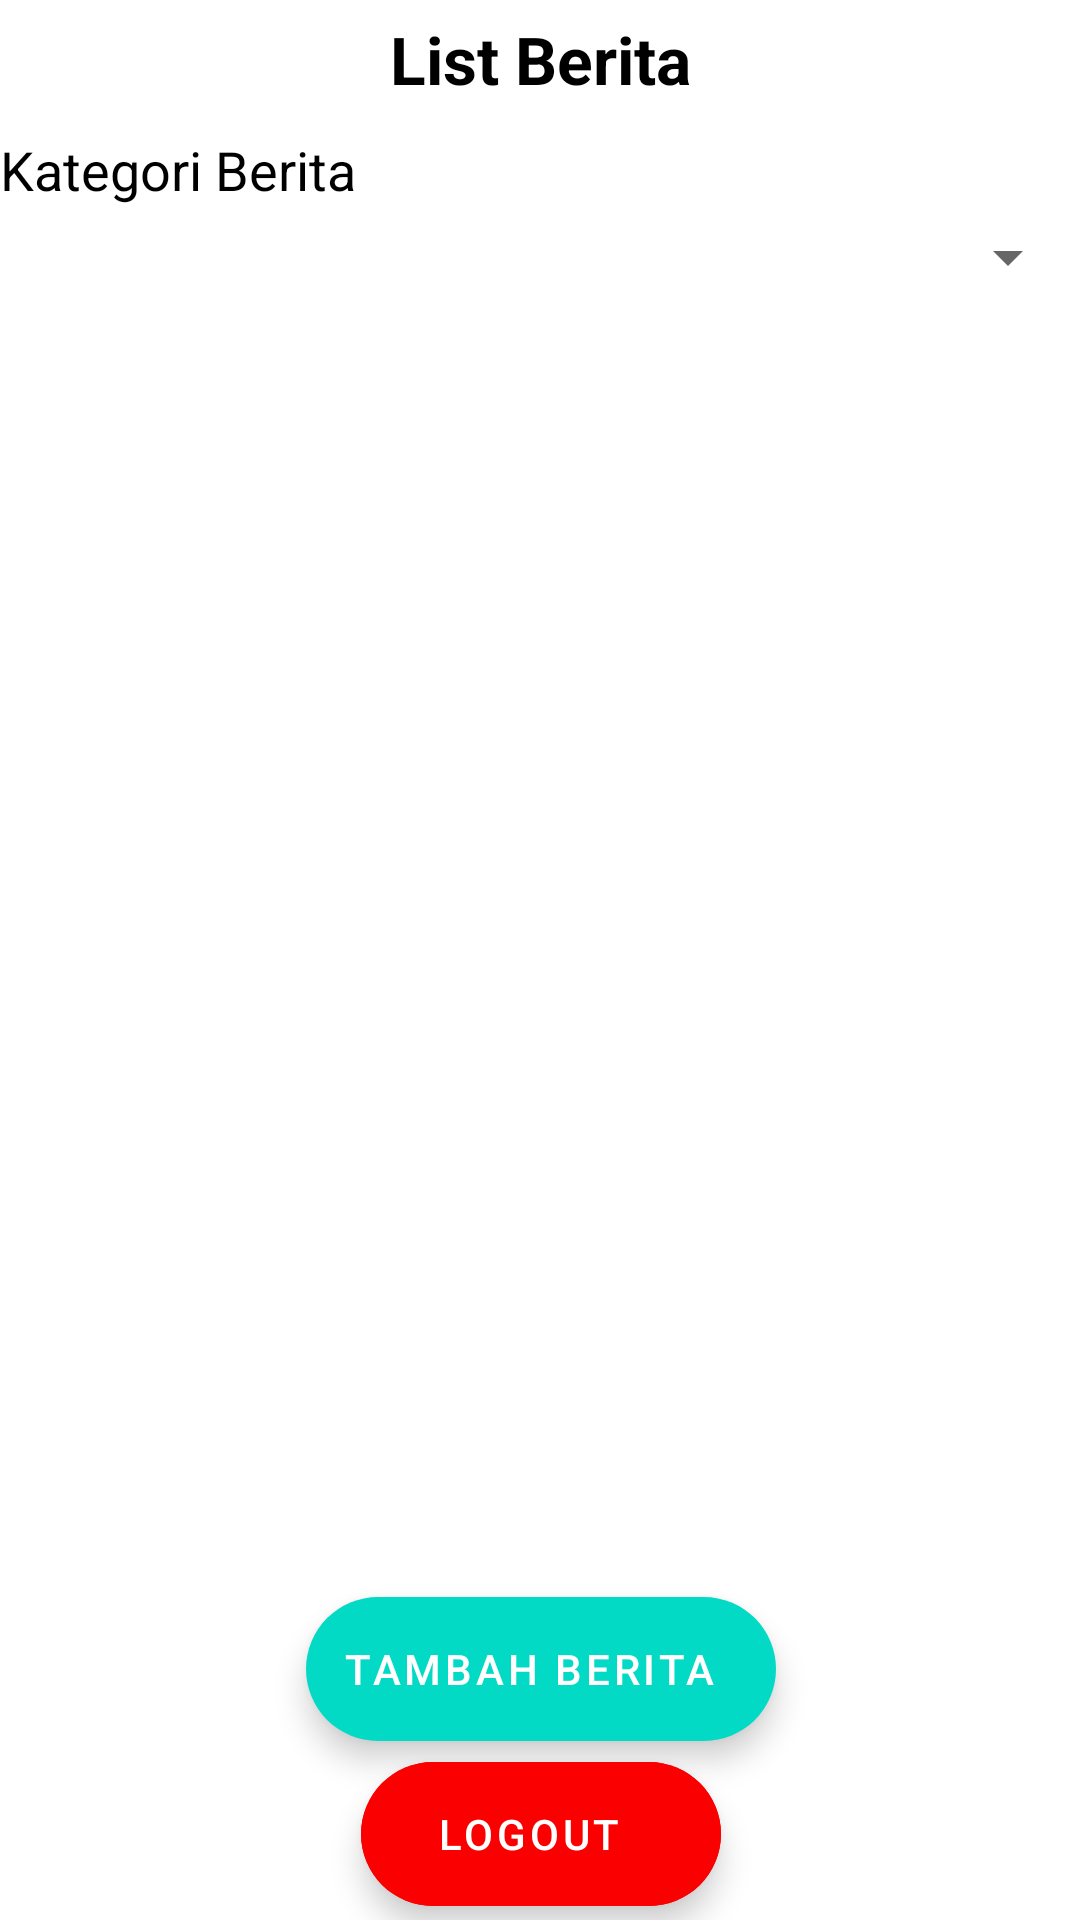

Android layout source for this screen:
<!-- AndroidManifest.xml: application theme Theme.UASBerita -->
<!-- res/layout/activity_rv_berita.xml -->
<?xml version="1.0" encoding="utf-8"?>
<androidx.constraintlayout.widget.ConstraintLayout xmlns:android="http://schemas.android.com/apk/res/android"
    xmlns:app="http://schemas.android.com/apk/res-auto"
    xmlns:tools="http://schemas.android.com/tools"
    android:layout_width="match_parent"
    android:layout_height="match_parent"
    tools:context=".rvBerita"
    android:layout_margin="10dp">

    <TextView
        android:id="@+id/tvBerita"
        android:layout_width="match_parent"
        android:layout_height="wrap_content"
        android:text="List Berita"
        android:textAlignment="center"
        android:textColor="@color/black"
        android:textSize="22dp"
        android:textStyle="bold"
        app:layout_constraintBottom_toBottomOf="parent"
        app:layout_constraintEnd_toEndOf="parent"
        app:layout_constraintHorizontal_bias="0.0"
        app:layout_constraintStart_toStartOf="parent"
        app:layout_constraintTop_toTopOf="parent"
        app:layout_constraintVertical_bias="0.008"/>

    <TextView
        android:id="@+id/tv_spinner"
        android:layout_width="match_parent"
        android:layout_height="wrap_content"
        android:text="Kategori Berita"
        android:textSize="18dp"
        android:textColor="@color/black"
        android:layout_marginTop="10dp"
        android:layout_marginBottom="5dp"
        app:layout_constraintTop_toBottomOf="@+id/tvBerita"/>

    <Spinner
        android:layout_width="match_parent"
        android:layout_height="wrap_content"
        android:id="@+id/spinner_kategori"
        android:spinnerMode="dropdown"
        android:layout_marginTop="5dp"
        android:layout_marginBottom="10dp"
        app:layout_constraintTop_toBottomOf="@+id/tv_spinner"
        />

    <androidx.recyclerview.widget.RecyclerView
        android:id="@+id/rv_berita"
        android:layout_width="match_parent"
        android:layout_height="639dp"
        android:layout_marginTop="4dp"
        app:layout_constraintTop_toBottomOf="@+id/spinner_kategori"
        tools:ignore="MissingConstraints"
        tools:layout_editor_absoluteX="-16dp"
        tools:listitem="@layout/item_berita"/>

    <com.google.android.material.floatingactionbutton.ExtendedFloatingActionButton
        android:id="@+id/add_berita_btn"
        android:layout_width="wrap_content"
        android:layout_height="wrap_content"
        android:text="Tambah Berita"
        android:textAlignment="center"
        android:textColor="@color/white"
        app:layout_constraintBottom_toBottomOf="parent"
        app:layout_constraintEnd_toEndOf="parent"
        app:layout_constraintHorizontal_bias="0.502"
        app:layout_constraintStart_toStartOf="parent"
        app:layout_constraintTop_toTopOf="parent"
        app:layout_constraintVertical_bias="0.899"/>

    <com.google.android.material.floatingactionbutton.ExtendedFloatingActionButton
        android:id="@+id/fab_logout"
        android:layout_width="wrap_content"
        android:layout_height="wrap_content"
        android:text="Logout"
        android:textAlignment="center"
        android:textColor="@color/white"
        app:layout_constraintBottom_toBottomOf="parent"
        app:layout_constraintEnd_toEndOf="parent"
        app:layout_constraintHorizontal_bias="0.502"
        app:layout_constraintStart_toStartOf="parent"
        app:layout_constraintTop_toTopOf="parent"
        app:layout_constraintVertical_bias="0.992"
        android:backgroundTint="#FA0000"/>


</androidx.constraintlayout.widget.ConstraintLayout>
<!-- res/layout/item_berita.xml (included above) -->
<?xml version="1.0" encoding="utf-8"?>
<androidx.constraintlayout.widget.ConstraintLayout xmlns:android="http://schemas.android.com/apk/res/android"
    xmlns:app="http://schemas.android.com/apk/res-auto"
    xmlns:tools="http://schemas.android.com/tools"
    android:layout_width="match_parent"
    android:layout_height="wrap_content"
    android:layout_margin="10dp"
    android:background="@drawable/borderteks"
    android:padding="10dp">

    <TextView
        android:id="@+id/txt_judul"
        android:layout_width="match_parent"
        android:layout_height="wrap_content"
        android:layout_marginTop="4dp"
        android:text="Judul"
        android:textSize="16dp"
        android:textStyle="bold"
        app:layout_constraintEnd_toStartOf="@+id/btn_update"
        app:layout_constraintHorizontal_bias="0.195"
        app:layout_constraintStart_toStartOf="parent"
        app:layout_constraintTop_toTopOf="parent" />

    <TextView
        android:id="@+id/txt_isi"
        android:layout_width="match_parent"
        android:layout_height="wrap_content"
        android:layout_marginTop="12dp"
        android:layout_marginEnd="168dp"
        android:text="isi berita"
        android:textSize="16dp"
        app:layout_constraintEnd_toStartOf="@+id/btn_delete"
        app:layout_constraintHorizontal_bias="0.0"
        app:layout_constraintStart_toStartOf="parent"
        app:layout_constraintTop_toBottomOf="@+id/txt_judul" />

    <Button
        android:id="@+id/btn_delete"
        android:layout_width="58dp"
        android:layout_height="35dp"
        android:layout_marginTop="32dp"
        android:layout_marginEnd="44dp"
        android:backgroundTint="#FA0000"
        android:text="Delete"
        android:textSize="6sp"
        app:layout_constraintEnd_toEndOf="parent"
        app:layout_constraintTop_toTopOf="parent" />

    <Button
        android:id="@+id/btn_update"
        android:layout_width="58dp"
        android:layout_height="35dp"
        android:layout_marginTop="4dp"
        android:layout_marginEnd="44dp"
        android:backgroundTint="#193CFF"
        android:text="Update"
        android:textSize="6sp"
        app:layout_constraintBottom_toTopOf="@+id/btn_delete"
        app:layout_constraintEnd_toEndOf="parent"
        app:layout_constraintTop_toTopOf="parent"
        app:layout_constraintVertical_bias="1.0"
        tools:ignore="MissingConstraints" />

    <ImageView
        android:layout_width="wrap_content"
        android:layout_height="wrap_content"
        android:src="@drawable/ic_blank_favorite_24"
        app:layout_constraintBottom_toBottomOf="parent"
        app:layout_constraintEnd_toEndOf="parent"
        app:layout_constraintHorizontal_bias="0.994"
        app:layout_constraintStart_toStartOf="parent"
        app:layout_constraintTop_toTopOf="parent"
        app:layout_constraintVertical_bias="0.491" />

</androidx.constraintlayout.widget.ConstraintLayout>
<!-- resources referenced by this layout -->
<resources>
  <!-- drawable borderteks (drawable) -->
  <?xml version="1.0" encoding="utf-8"?>
  <shape xmlns:android="http://schemas.android.com/apk/res/android"
      android:shape="rectangle">
      <corners
          android:radius="5dp"/>
      <stroke
          android:width="1.5dp"
          android:color="@android:color/black" />
  </shape>
  <!-- drawable ic_blank_favorite_24 (drawable) -->
  <vector android:height="30dp" android:tint="#888888"
      android:viewportHeight="24" android:viewportWidth="24"
      android:width="30dp" xmlns:android="http://schemas.android.com/apk/res/android">
      <path android:fillColor="@android:color/white" android:pathData="M12,21.35l-1.45,-1.32C5.4,15.36 2,12.28 2,8.5 2,5.42 4.42,3 7.5,3c1.74,0 3.41,0.81 4.5,2.09C13.09,3.81 14.76,3 16.5,3 19.58,3 22,5.42 22,8.5c0,3.78 -3.4,6.86 -8.55,11.54L12,21.35z"/>
  </vector>
  <style name="Theme.UASBerita" parent="Theme.MaterialComponents.DayNight.DarkActionBar">
          
          <item name="colorPrimary">@color/purple_500</item>
          <item name="colorPrimaryVariant">@color/purple_700</item>
          <item name="colorOnPrimary">@color/white</item>
          
          <item name="colorSecondary">@color/teal_200</item>
          <item name="colorSecondaryVariant">@color/teal_700</item>
          <item name="colorOnSecondary">@color/black</item>
          
          <item name="android:statusBarColor" tools:targetApi="l">?attr/colorPrimaryVariant</item>
          
      </style>
  <!-- not gathered from this repository: default colours our renderer supplied (Android Studio template values) -->
  <color name="purple_500">#FF6200EE</color>
  <color name="purple_700">#FF3700B3</color>
  <color name="teal_200">#FF03DAC5</color>
  <color name="teal_700">#FF018786</color>
  <color name="black">#FF000000</color>
  <color name="white">#FFFFFFFF</color>
</resources>
